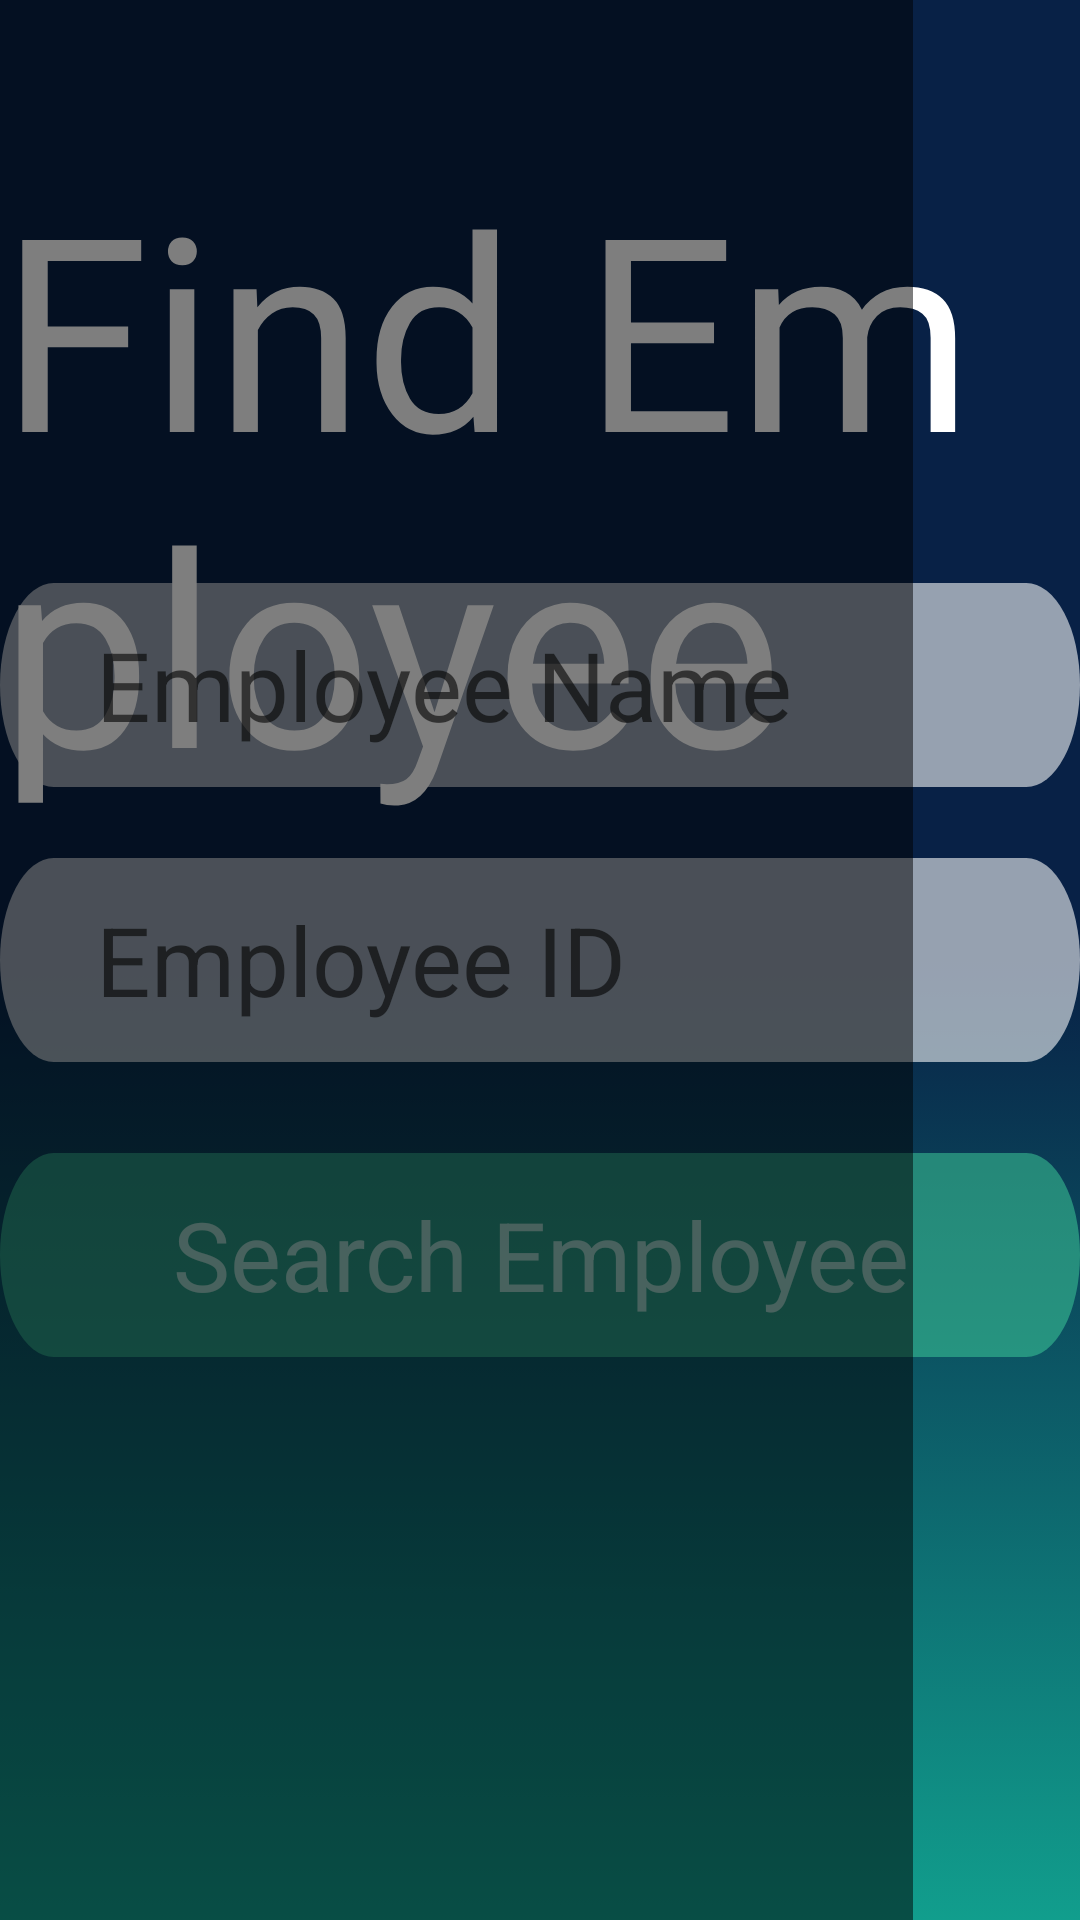

Android layout source for this screen:
<!-- AndroidManifest.xml: application theme Theme.Wheelstogo -->
<!-- res/layout/fragment_search_emp.xml -->
<?xml version="1.0" encoding="utf-8"?>
<androidx.constraintlayout.widget.ConstraintLayout xmlns:android="http://schemas.android.com/apk/res/android"
    xmlns:app="http://schemas.android.com/apk/res-auto"
    xmlns:tools="http://schemas.android.com/tools"
    android:layout_width="match_parent"
    android:layout_height="match_parent"
    android:background="@drawable/main_backround">

    <TextView
        android:id="@+id/textView3"
        android:layout_width="wrap_content"
        android:layout_height="wrap_content"
        android:fontFamily="@font/play"
        android:text="Find Employee"
        android:textColor="#FFFFFF"
        android:textSize="90sp"
        app:layout_constraintBottom_toBottomOf="parent"
        app:layout_constraintEnd_toEndOf="parent"
        app:layout_constraintStart_toStartOf="parent"
        app:layout_constraintTop_toTopOf="parent"
        app:layout_constraintVertical_bias="0.117"
        tools:layout_editor_absoluteX="1153dp" />

    <EditText
        android:id="@+id/input_emp_name"
        android:layout_width="wrap_content"
        android:layout_height="wrap_content"
        android:background="@drawable/ic_edit_profile_button"
        android:ems="10"
        android:hint="Employee Name"
        android:inputType="textPersonName"
        android:paddingLeft="32dp"
        android:textColor="#FFFFFF"
        android:textSize="32dp"
        app:layout_constraintBottom_toBottomOf="parent"
        app:layout_constraintEnd_toEndOf="parent"
        app:layout_constraintStart_toStartOf="parent"
        app:layout_constraintTop_toTopOf="parent"
        app:layout_constraintVertical_bias="0.34"
        tools:ignore="SpeakableTextPresentCheck" />

    <EditText
        android:id="@+id/input_emp_id"
        android:layout_width="wrap_content"
        android:layout_height="wrap_content"
        android:background="@drawable/ic_edit_profile_button"
        android:ems="10"
        android:hint="Employee ID"
        android:inputType="textPersonName"
        android:paddingLeft="32dp"
        android:textColor="#FFFFFF"
        android:textSize="32dp"
        app:layout_constraintBottom_toBottomOf="parent"
        app:layout_constraintEnd_toEndOf="parent"
        app:layout_constraintHorizontal_bias="0.502"
        app:layout_constraintStart_toStartOf="parent"
        app:layout_constraintTop_toTopOf="parent"
        tools:ignore="SpeakableTextPresentCheck" />

    <TextView
        android:id="@+id/searchEMP_textview_id"
        android:layout_width="wrap_content"
        android:layout_height="wrap_content"
        android:layout_marginTop="36dp"
        android:background="@drawable/ic_search_rec"
        android:gravity="center"
        android:text="Search Employee"
        android:textColor="#80FFFFFF"
        android:textSize="32sp"
        app:layout_constraintBottom_toBottomOf="parent"
        app:layout_constraintEnd_toEndOf="parent"
        app:layout_constraintHorizontal_bias="0.502"
        app:layout_constraintStart_toStartOf="parent"
        app:layout_constraintTop_toTopOf="parent"
        app:layout_constraintVertical_bias="0.65" />

    <TextView
        android:id="@+id/find_emp_result"
        android:layout_width="496dp"
        android:layout_height="882dp"
        android:layout_marginEnd="56dp"
        android:background="@drawable/round_corner_v6"
        android:gravity="left"
        android:text=""
        android:textColor="@color/white"
        android:textSize="32sp"
        app:layout_constraintBottom_toBottomOf="parent"
        app:layout_constraintEnd_toEndOf="parent"
        app:layout_constraintTop_toTopOf="parent"
        app:layout_constraintVertical_bias="0.57" />


</androidx.constraintlayout.widget.ConstraintLayout>
<!-- resources referenced by this layout -->
<resources>
  <color name="white">#FFFFFFFF</color>
  <!-- drawable ic_edit_profile_button (drawable) -->
  <vector xmlns:android="http://schemas.android.com/apk/res/android"
      android:width="683dp"
      android:height="68dp"
      android:viewportWidth="683"
      android:viewportHeight="68">
    <path
        android:pathData="M34,0L649,0A34,34 0,0 1,683 34L683,34A34,34 0,0 1,649 68L34,68A34,34 0,0 1,0 34L0,34A34,34 0,0 1,34 0z"
        android:fillColor="#ffffff"
        android:fillAlpha="0.58"/>
  </vector>
  <!-- drawable ic_search_rec (drawable) -->
  <vector xmlns:android="http://schemas.android.com/apk/res/android"
      android:width="683dp"
      android:height="68dp"
      android:viewportWidth="683"
      android:viewportHeight="68">
    <path
        android:pathData="M34,0L649,0A34,34 0,0 1,683 34L683,34A34,34 0,0 1,649 68L34,68A34,34 0,0 1,0 34L0,34A34,34 0,0 1,34 0z"
        android:fillColor="#3FCB99"
        android:fillAlpha="0.54"/>
  </vector>
  <!-- drawable main_backround (drawable) -->
  <?xml version="1.0" encoding="utf-8"?>
  <selector xmlns:android="http://schemas.android.com/apk/res/android">
      <item>
          <shape>
              <gradient
                  android:angle="90"
                  android:startColor="#119E8D"
                  android:centerColor="#082146"
                  android:endColor="#082146"
                  android:type="linear"/>
          </shape>
      </item>
  </selector>
  <!-- drawable round_corner_v6 (drawable-v24) -->
  <?xml version="1.0" encoding="utf-8"?>
  <shape
      xmlns:android="http://schemas.android.com/apk/res/android"
      android:shape="rectangle">
  
      <corners android:radius="15dp" />
      <size android:height="48dp" android:width="270dp"/>
  
      
      
  
  
      
      <solid android:color="#81000000" />
  
  
  
  </shape>
  <style name="Theme.Wheelstogo" parent="Theme.MaterialComponents.DayNight.DarkActionBar">
          
          <item name="colorPrimary">@color/purple_500</item>
          <item name="colorPrimaryVariant">@color/purple_700</item>
          <item name="colorOnPrimary">@color/white</item>
          
          <item name="colorSecondary">@color/teal_200</item>
          <item name="colorSecondaryVariant">@color/teal_700</item>
          <item name="colorOnSecondary">@color/black</item>
          
          <item name="android:statusBarColor" tools:targetApi="l">?attr/colorPrimaryVariant</item>
          
      </style>
  <color name="purple_500">#FF6200EE</color>
  <color name="purple_700">#FF3700B3</color>
  <color name="teal_200">#FF03DAC5</color>
  <color name="teal_700">#FF018786</color>
  <color name="black">#FF000000</color>
</resources>
